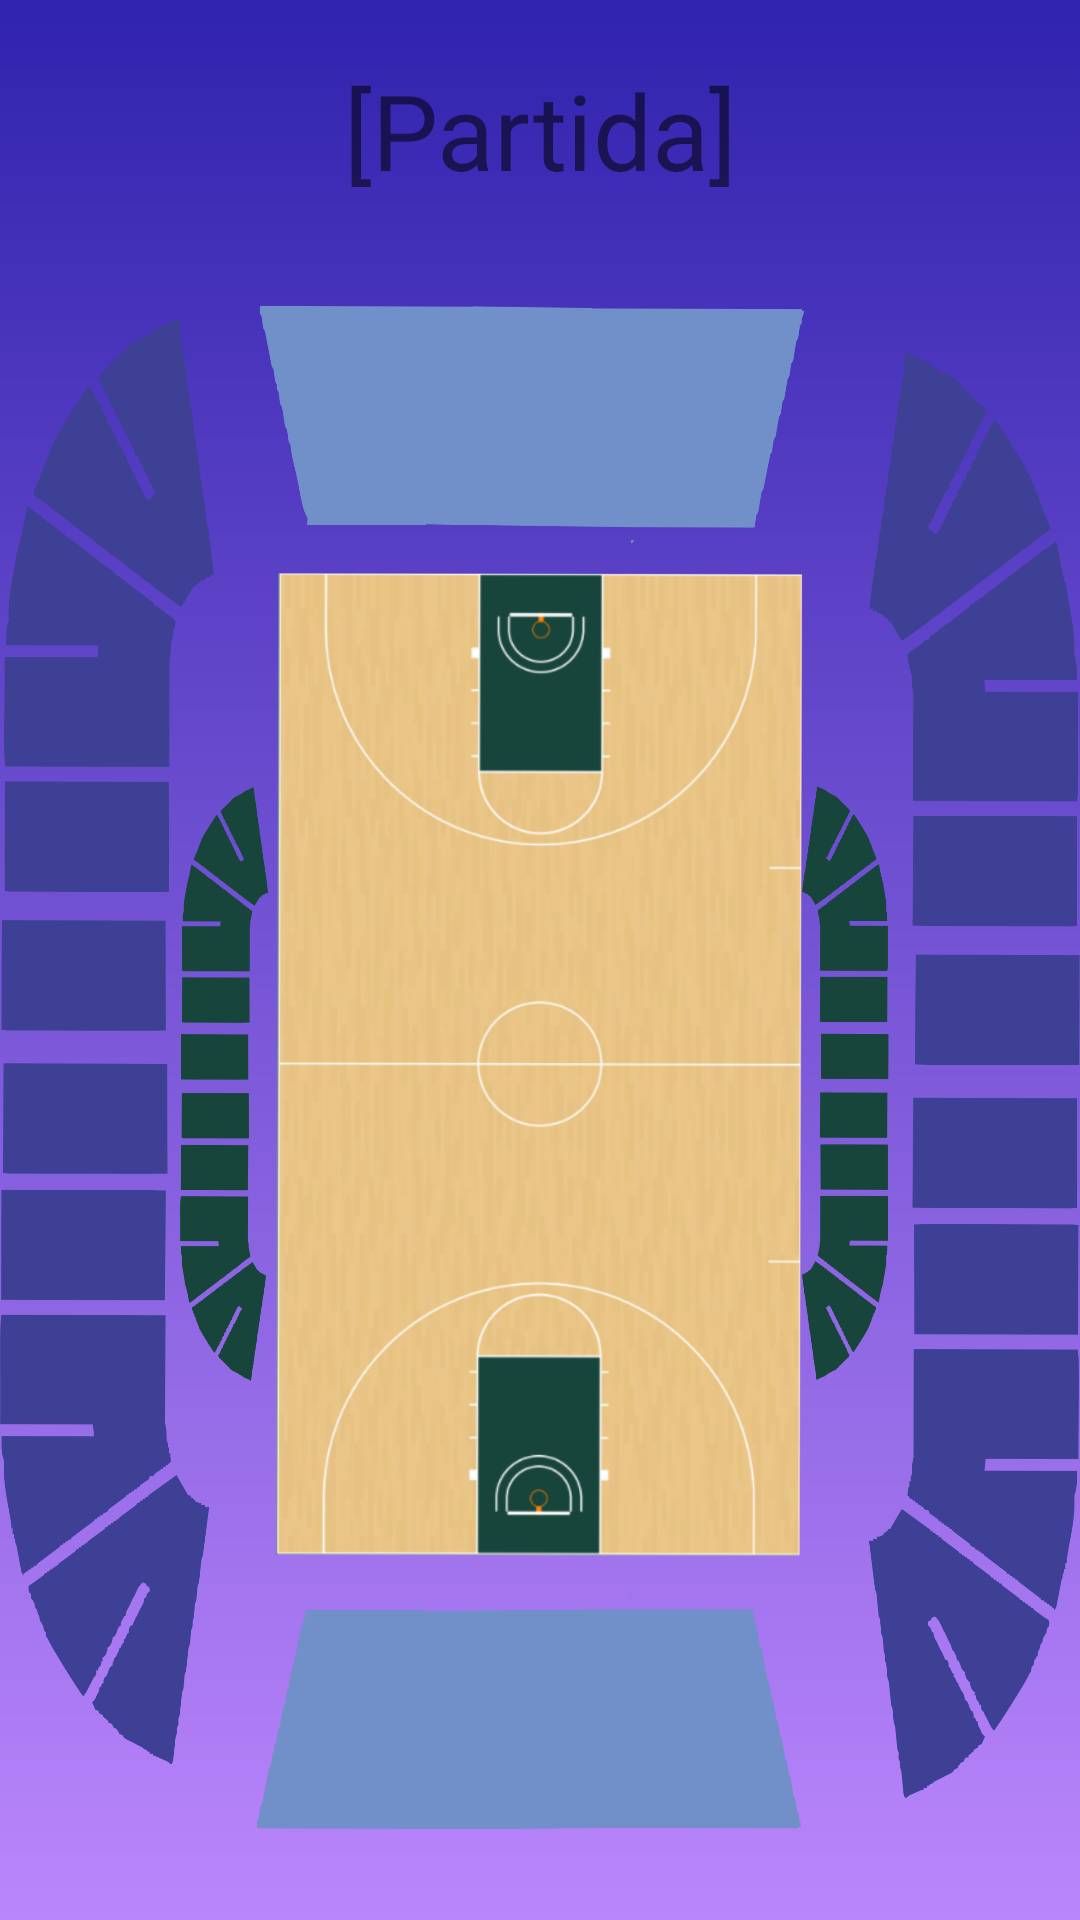

Reconstruct the res/layout file that produces this screen, plus the resources it refers to.
<!-- AndroidManifest.xml: application theme Theme.ImTicket -->
<!-- res/layout/activity_setores.xml -->
<?xml version="1.0" encoding="utf-8"?>
<androidx.coordinatorlayout.widget.CoordinatorLayout xmlns:android="http://schemas.android.com/apk/res/android"
    xmlns:app="http://schemas.android.com/apk/res-auto"
    xmlns:tools="http://schemas.android.com/tools"
    android:layout_width="match_parent"
    android:layout_height="match_parent"
    tools:context=".Setores">

    <com.google.android.material.appbar.AppBarLayout
        android:layout_width="match_parent"
        android:layout_height="wrap_content"
        android:theme="@style/Theme.ImTicket.AppBarOverlay">


    </com.google.android.material.appbar.AppBarLayout>

    <include layout="@layout/content_setores" />



</androidx.coordinatorlayout.widget.CoordinatorLayout>
<!-- res/layout/content_setores.xml (included above) -->
<?xml version="1.0" encoding="utf-8"?>
<LinearLayout xmlns:android="http://schemas.android.com/apk/res/android"
    xmlns:app="http://schemas.android.com/apk/res-auto"
    android:layout_width="match_parent"
    android:layout_height="match_parent"
    android:orientation="vertical"
    android:background="@drawable/bg_home"
    android:layout_gravity="center_horizontal">

    <TextView
        android:layout_width="match_parent"
        android:layout_height="wrap_content"
        android:id="@+id/tvNomePartidaSetores"
        android:layout_marginTop="20dp"
        android:text="[Partida]"
        android:textSize="35dp"
        android:textAlignment="center"
        android:gravity="center_horizontal" />



<LinearLayout
    android:layout_width="match_parent"
    android:layout_height="match_parent"
    android:layout_gravity="center_horizontal"
    android:orientation="horizontal">


    <ImageView
        android:layout_width="match_parent"
        android:layout_height="wrap_content"
        android:layout_marginTop="5dp"
        android:src="@drawable/estadio" />

    <Button
        android:id="@+id/btSuperiorEsquerdo3"
        android:layout_width="58dp"
        android:layout_height="520dp"
        android:layout_marginLeft="-390dp"
        android:layout_marginTop="90dp"
        android:background="@android:color/transparent"
        />

    <Button
        android:id="@+id/btInferiorEsquerdo1"
        android:layout_width="28dp"
        android:layout_height="225dp"
        android:layout_marginLeft="5dp"
        android:layout_marginTop="110dp"
        android:background="@android:color/transparent" />

    <Button
        android:id="@+id/btInferiordireito2"
        android:layout_width="28dp"
        android:layout_height="225dp"
        android:layout_marginLeft="200dp"
        android:layout_marginTop="110dp"
        android:background="@android:color/transparent"
         />

    <Button
        android:id="@+id/btSuperiorDireito4"
        android:layout_width="59dp"
        android:layout_height="520dp"
        android:layout_marginLeft="9dp"
        android:layout_marginTop="98dp"
        android:background="@android:color/transparent"
        />


    <Button
        android:id="@+id/btVipDireito5"
        android:layout_width="191dp"
        android:layout_height="80dp"
        android:layout_marginLeft="-289dp"
        android:layout_marginTop="-138dp"
        android:background="@android:color/transparent"
        />

    <Button
        android:id="@+id/btVipEsquerdo6"
        android:layout_width="197dp"
        android:layout_height="83dp"
        android:layout_marginLeft="-200dp"
        android:layout_marginTop="342dp"
        android:background="@android:color/transparent"
        />


</LinearLayout>



</LinearLayout>
<!-- resources referenced by this layout -->
<resources>
  <!-- drawable bg_home (drawable-v24) -->
  <?xml version="1.0" encoding="utf-8"?>
  <shape xmlns:android="http://schemas.android.com/apk/res/android">
      <gradient
          android:startColor="@color/darkblue"
          android:endColor="@color/purple_200"
          android:angle="-135"/>
  </shape>
  <!-- drawable estadio: png bitmap (drawable-v24, 610852 bytes) -->
  <style name="Theme.ImTicket.AppBarOverlay" parent="ThemeOverlay.AppCompat.Dark.ActionBar" />
  <style name="Theme.ImTicket" parent="Theme.MaterialComponents.DayNight.DarkActionBar">
          
          <item name="colorPrimary">@color/purple_500</item>
          <item name="colorPrimaryVariant">@color/purple_700</item>
          <item name="colorOnPrimary">@color/white</item>
          
          <item name="colorSecondary">@color/teal_200</item>
          <item name="colorSecondaryVariant">@color/teal_700</item>
          <item name="colorOnSecondary">@color/black</item>
          
          <item name="android:statusBarColor" tools:targetApi="l">?attr/colorPrimaryVariant</item>
          
      </style>
  <color name="darkblue">#3023AE </color>
  <color name="purple_200">#FFBB86FC</color>
  <color name="purple_500">#FF6200EE</color>
  <color name="purple_700">#FF3700B3</color>
  <color name="white">#FFFFFFFF</color>
  <color name="teal_200">#FF03DAC5</color>
  <color name="teal_700">#FF018786</color>
  <color name="black">#FF000000</color>
</resources>
